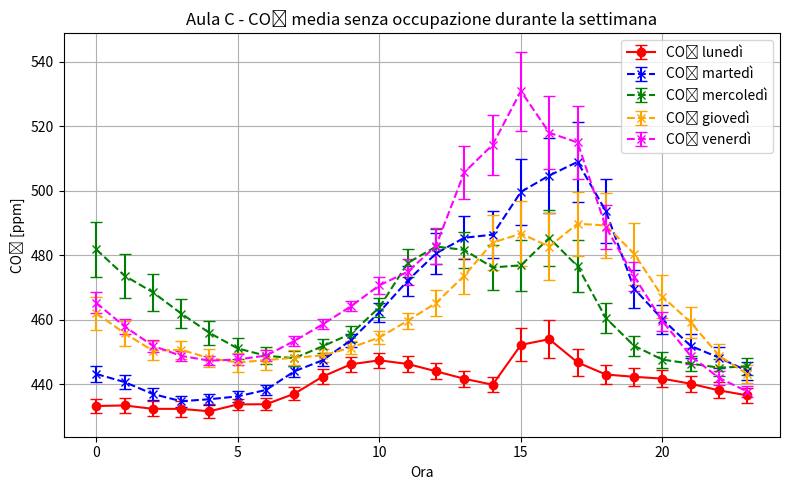

Reproduce this figure in Python. (Note: this script raises an exception after producing the figure.)
import matplotlib.pyplot as plt
x=list(range(24))

co2_abs_lun     = [433.21, 433.38, 432.33, 432.32, 431.57, 433.71, 433.76, 437.02, 442.35, 446.17, 447.38, 446.26, 443.98, 441.66, 439.81, 452.18, 453.94, 446.73, 442.98, 442.27, 441.70, 440.10, 438.05, 436.49]
co2_abs_err_lun = [2.16, 2.24, 2.28, 2.41, 2.20, 1.77, 1.80, 2.01, 2.22, 2.37, 2.43, 2.49, 2.54, 2.45, 2.41, 5.16, 5.96, 4.32, 3.06, 2.79, 2.64, 2.47, 2.47, 2.27]

co2_abs_mar     = [443.15, 440.64, 436.94, 434.70, 435.31, 436.20, 438.20, 443.98, 447.41, 453.66, 462.32, 472.11, 480.54, 485.41, 486.37, 499.64, 504.72, 508.95, 493.66, 469.63, 460.07, 451.83, 448.19, 444.05]
co2_abs_err_mar = [2.51, 2.21, 1.85, 1.71, 1.71, 1.70, 1.63, 1.62, 1.73, 1.99, 2.98, 4.63, 6.28, 6.65, 7.28, 10.12, 11.55, 12.47, 9.90, 5.89, 4.57, 3.75, 3.29, 2.84]

co2_abs_mer     = [481.79, 473.64, 468.50, 461.91, 455.89, 451.06, 448.80, 448.04, 451.77, 455.62, 463.82, 477.56, 482.68, 481.64, 476.20, 476.86, 485.35, 476.58, 460.49, 451.87, 447.60, 446.35, 445.11, 445.47]
co2_abs_err_mer = [8.58, 6.88, 5.68, 4.62, 3.76, 3.14, 2.63, 2.32, 2.27, 2.45, 2.99, 4.40, 5.37, 5.63, 6.85, 7.82, 8.80, 8.00, 4.65, 3.11, 2.51, 2.40, 2.55, 2.65]

co2_abs_gio     = [462.01, 455.80, 450.37, 450.65, 448.06, 446.71, 447.45, 448.19, 448.91, 451.32, 454.47, 459.65, 465.16, 473.64, 483.89, 486.70, 482.68, 489.77, 489.21, 480.44, 467.11, 459.13, 448.79, 443.08]
co2_abs_err_gio = [5.07,   3.84,   2.92,   2.84,   2.71,   2.91,   2.99,   2.28,   1.97,   2.08,   1.98,   2.48,   4.04,   5.59,   8.60,   10.16,  10.27,  9.98,   10.20,  9.67,   6.65,   4.70,   3.55,   2.70]

co2_abs_ven     = [465.22, 457.89, 451.89, 448.76, 447.28, 447.64, 448.86, 453.40, 458.55, 464.17, 470.65, 474.85, 482.88, 505.71, 514.25, 530.92, 518.00, 514.98, 488.70, 473.39, 459.50, 448.71, 441.90, 437.69]
co2_abs_err_ven = [3.24, 2.43, 1.84, 1.51, 1.40, 1.60, 1.69, 1.52, 1.51, 1.62, 2.59, 3.95, 5.69, 8.18, 9.32, 12.28, 11.37, 11.22, 6.86, 4.42, 3.03, 2.36, 2.03, 1.81]




plt.figure(figsize=(8, 5))
plt.errorbar(x, co2_abs_lun, yerr=co2_abs_err_lun,
             label='CO₂ lunedì', color='red', marker='o', capsize=4)
plt.errorbar(x, co2_abs_mar, yerr=co2_abs_err_mar,
             label='CO₂ martedì', color='blue', marker='x', linestyle='--', capsize=4)
plt.errorbar(x, co2_abs_mer, yerr=co2_abs_err_mer,
             label='CO₂ mercoledì', color='green', marker='x', linestyle='--', capsize=4)
plt.errorbar(x, co2_abs_gio, yerr=co2_abs_err_gio,
             label='CO₂ giovedì', color='orange', marker='x', linestyle='--', capsize=4)
plt.errorbar(x,co2_abs_ven , yerr=co2_abs_err_ven,
             label='CO₂ venerdì', color='magenta', marker='x', linestyle='--', capsize=4)
plt.title('Aula C - CO₂ media senza occupazione durante la settimana')
plt.xlabel('Ora')
plt.ylabel('CO₂ [ppm]')
plt.legend()
plt.grid(True)
plt.tight_layout()
plt.savefig("Grafici/sovrappsenzaco2C.png")
plt.show()